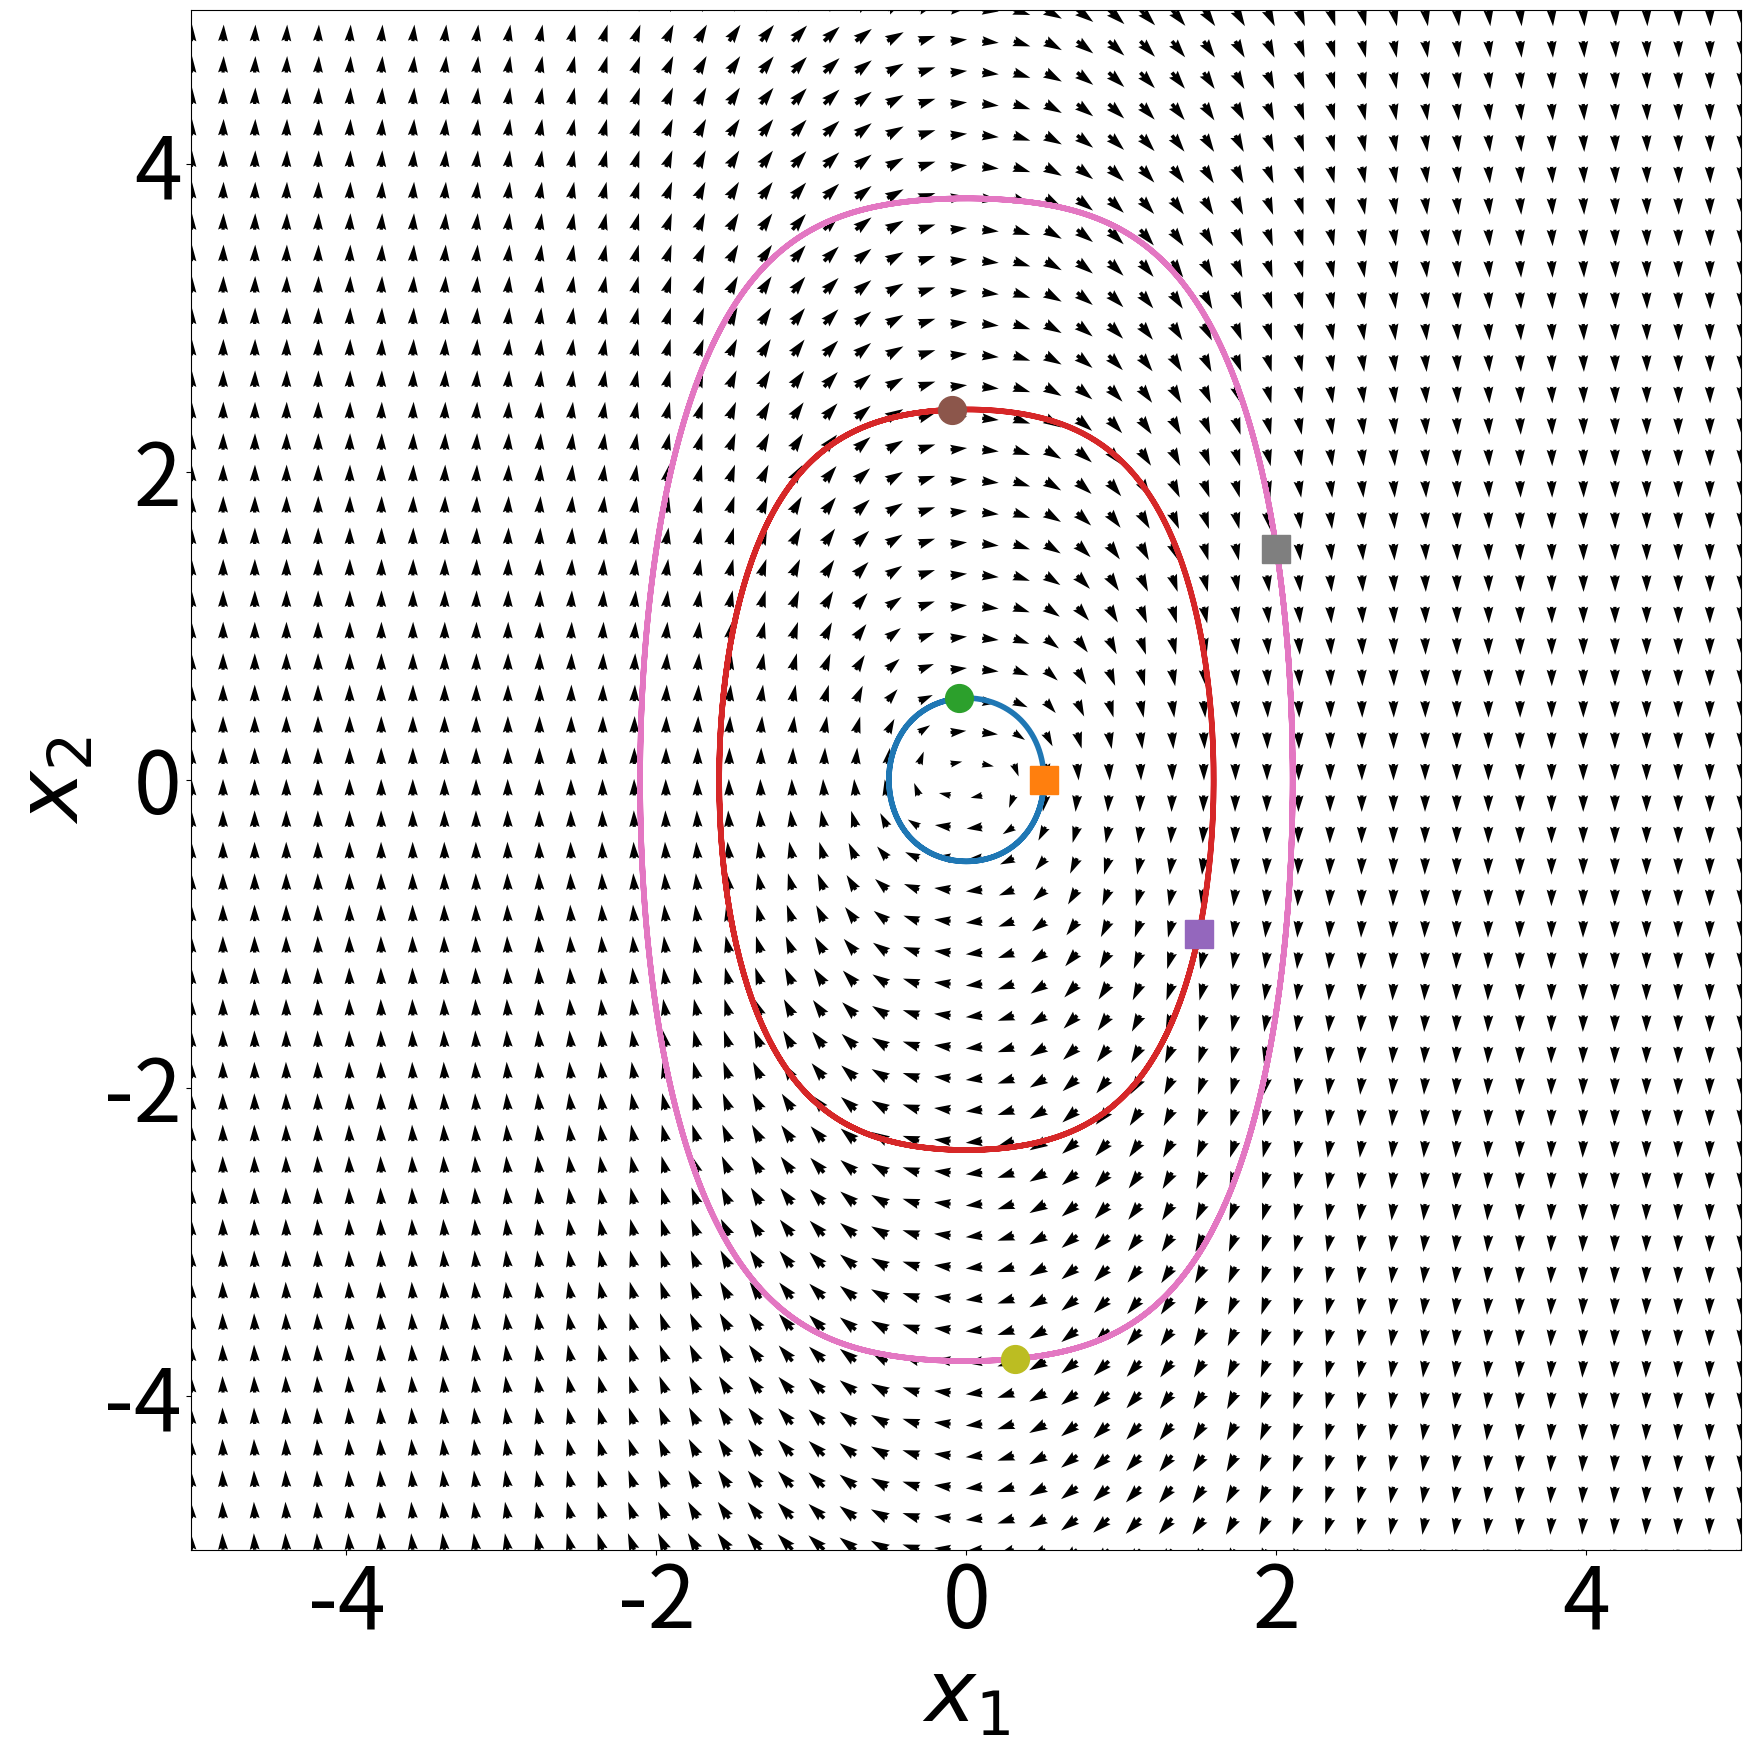

Reproduce this figure in Python. (Note: this script raises an exception after producing the figure.)
__author__ = 'koorosh'
import numpy as np
from scipy.integrate import odeint
import matplotlib.pyplot as plt
font = {'size'   : 62}

plt.rc('font', **font)

# 2A) \ddot{x} + x + x^3 = 0
#'''
def RHS2A(X, t=0.0):
    x1, x2 = X
    x1dot = x2
    x2dot = -x1 - x1**3
    return [x1dot, x2dot]


x1 = np.linspace(-5.0, 5.0, 50)
x2 = np.linspace(-5.0, 5.0, 50)
X1, X2 = np.meshgrid(x1, x2)
X1dot = np.zeros(X1.shape)
X2dot = np.zeros(X2.shape)
normalize = True
for ni in range(0, len(x1)):
    for nj in range(0, len(x2)):
        X1dot[ni, nj], X2dot[ni, nj] = RHS2A([X1[ni, nj], X2[ni, nj]])
        if normalize:
            X1dot[ni, nj] = X1dot[ni, nj] / (X1dot[ni, nj]**2.0 + X2dot[ni, nj]**2.0)**0.5
            X2dot[ni, nj] = X2dot[ni, nj] / (X1dot[ni, nj]**2.0 + X2dot[ni, nj]**2.0)**0.5

plt.figure(figsize=[20, 20])
plt.quiver(X1, X2, X1dot, X2dot)
plt.xlabel('$x_1$')
plt.ylabel('$x_2$')
plt.xlim([x1[0], x1[-1]])
plt.ylim([x2[0], x2[-1]])

x10 = [0.5, 1.5, 2.0]
x20 = [0.0, -1.0, 1.5]
t = np.linspace(0.0, 10.0, 1000)
t = np.linspace(0.0, 10.0, 1000)
for nInit in range(0, len(x10)):
    sol = odeint(RHS2A, [x10[nInit], x20[nInit]], t)
    for nSol in range(0, len(sol)):
        if sol[nSol, 0] > 100.0:
            break
        elif sol[nSol, 1] > 100:
            break
        elif sol[nSol, 0] < -100:
            break
        elif sol[nSol, 1] < -100:
            break
    plt.plot(sol[0:nSol, 0], sol[0:nSol, 1], lw=4.0)
    plt.plot(sol[0, 0], sol[0, 1], 's', ms=20)
    plt.plot(sol[nSol, 0], sol[nSol, 1], 'o', ms=20)

plt.savefig('/home/<user>/Desktop/Nonlinear_Dynamics/HW/HW2/Report/figure/2A.eps', bbox_inches='tight')
plt.show()
#'''
# -----------------------------------------------------------------
# 2B) \ddot{x} + x - x^3 = 0
#'''
def RHS2A(X, t=0.0):
    x1, x2 = X
    x1dot = x2
    x2dot = -x1 + x1**3.0
    return [x1dot, x2dot]


x1 = np.linspace(-5.0, 5.0, 50)
x2 = np.linspace(-5.0, 5.0, 50)
X1, X2 = np.meshgrid(x1, x2)
X1dot = np.zeros(X1.shape)
X2dot = np.zeros(X2.shape)
normalize = True
for ni in range(0, len(x1)):
    for nj in range(0, len(x2)):
        X1dot[ni, nj], X2dot[ni, nj] = RHS2A([X1[ni, nj], X2[ni, nj]])
        if normalize:
            X1dot[ni, nj] = X1dot[ni, nj] / (X1dot[ni, nj]**2.0 + X2dot[ni, nj]**2.0)**0.5
            X2dot[ni, nj] = X2dot[ni, nj] / (X1dot[ni, nj]**2.0 + X2dot[ni, nj]**2.0)**0.5

plt.figure(figsize=[20, 20])
plt.quiver(X1, X2, X1dot, X2dot)
plt.xlabel('$x_1$')
plt.ylabel('$x_2$')
plt.xlim([x1[0], x1[-1]])
plt.ylim([x2[0], x2[-1]])

x10 = [0.5, 1.5, 2.0]
x20 = [0.0, -1.0, 1.5]
t = np.linspace(0.0, 10.0, 1000)
for nInit in range(0, len(x10)):
    sol = odeint(RHS2A, [x10[nInit], x20[nInit]], t)
    for nSol in range(0, len(sol)):
        if sol[nSol, 0] > 100.0:
            break
        elif sol[nSol, 1] > 100:
            break
        elif sol[nSol, 0] < -100:
            break
        elif sol[nSol, 1] < -100:
            break
    plt.plot(sol[0:nSol, 0], sol[0:nSol, 1], lw=4.0)
    plt.plot(sol[0, 0], sol[0, 1], 's', ms=20)
    plt.plot(sol[nSol, 0], sol[nSol, 1], 'o', ms=20)

plt.savefig('/home/<user>/Desktop/Nonlinear_Dynamics/HW/HW2/Report/figure/2B.eps', bbox_inches='tight')
plt.show()
#'''
# -----------------------------------------------------------------
# 2C) \ddot{x} - x + x^3 = 0
#'''
def RHS2A(X, t=0.0):
    x1, x2 = X
    x1dot = x2
    x2dot = x1 - x1**3.0
    return [x1dot, x2dot]


x1 = np.linspace(-5.0, 5.0, 50)
x2 = np.linspace(-5.0, 5.0, 50)
X1, X2 = np.meshgrid(x1, x2)
X1dot = np.zeros(X1.shape)
X2dot = np.zeros(X2.shape)
normalize = True
for ni in range(0, len(x1)):
    for nj in range(0, len(x2)):
        X1dot[ni, nj], X2dot[ni, nj] = RHS2A([X1[ni, nj], X2[ni, nj]])
        if normalize:
            X1dot[ni, nj] = X1dot[ni, nj] / (X1dot[ni, nj]**2.0 + X2dot[ni, nj]**2.0)**0.5
            X2dot[ni, nj] = X2dot[ni, nj] / (X1dot[ni, nj]**2.0 + X2dot[ni, nj]**2.0)**0.5

plt.figure(figsize=[20, 20])
plt.quiver(X1, X2, X1dot, X2dot)
plt.xlabel('$x_1$')
plt.ylabel('$x_2$')
plt.xlim([x1[0], x1[-1]])
plt.ylim([x2[0], x2[-1]])

x10 = [0.5, 1.5, 2.0]
x20 = [0.0, -1.0, 1.5]
t = np.linspace(0.0, 10.0, 100)
for nInit in range(0, len(x10)):
    sol = odeint(RHS2A, [x10[nInit], x20[nInit]], t)
    for nSol in range(0, len(sol)):
        if sol[nSol, 0] > 100.0:
            break
        elif sol[nSol, 1] > 100:
            break
        elif sol[nSol, 0] < -100:
            break
        elif sol[nSol, 1] < -100:
            break
    plt.plot(sol[0:nSol, 0], sol[0:nSol, 1], lw=4.0)
    plt.plot(sol[0, 0], sol[0, 1], 's', ms=20)
    plt.plot(sol[nSol, 0], sol[nSol, 1], 'o', ms=20)

plt.savefig('/home/<user>/Desktop/Nonlinear_Dynamics/HW/HW2/Report/figure/2C.eps', bbox_inches='tight')
plt.show()
#'''
# -----------------------------------------------------------------
# 2D) \ddot{x} - x - x^3 = 0
#'''
def RHS2A(X, t=0.0):
    x1, x2 = X
    x1dot = x2
    x2dot = x1 + x1**3.0
    return [x1dot, x2dot]

x1 = np.linspace(-5.0, 5.0, 50)
x2 = np.linspace(-5.0, 5.0, 50)
X1, X2 = np.meshgrid(x1, x2)
X1dot = np.zeros(X1.shape)
X2dot = np.zeros(X2.shape)
normalize = True
for ni in range(0, len(x1)):
    for nj in range(0, len(x2)):
        X1dot[ni, nj], X2dot[ni, nj] = RHS2A([X1[ni, nj], X2[ni, nj]])
        if normalize:
            X1dot[ni, nj] = X1dot[ni, nj] / (X1dot[ni, nj]**2.0 + X2dot[ni, nj]**2.0)**0.5
            X2dot[ni, nj] = X2dot[ni, nj] / (X1dot[ni, nj]**2.0 + X2dot[ni, nj]**2.0)**0.5

plt.figure(figsize=[20, 20])
plt.quiver(X1, X2, X1dot, X2dot)
plt.xlabel('$x_1$')
plt.ylabel('$x_2$')
plt.xlim([x1[0], x1[-1]])
plt.ylim([x2[0], x2[-1]])

x10 = [0.5, 1.5, 2.0]
x20 = [0.0, -1.0, 1.5]
t = np.linspace(0.0, 10.0, 1000)
for nInit in range(0, len(x10)):
    sol = odeint(RHS2A, [x10[nInit], x20[nInit]], t)
    for nSol in range(0, len(sol)):
        if sol[nSol, 0] > 100.0:
            break
        elif sol[nSol, 1] > 100:
            break
        elif sol[nSol, 0] < -100:
            break
        elif sol[nSol, 1] < -100:
            break
    plt.plot(sol[0:nSol, 0], sol[0:nSol, 1], lw=4.0)
    plt.plot(sol[0, 0], sol[0, 1], 's', ms=20)
    plt.plot(sol[nSol, 0], sol[nSol, 1], 'o', ms=20)

plt.savefig('/home/<user>/Desktop/Nonlinear_Dynamics/HW/HW2/Report/figure/2D.eps', bbox_inches='tight')
plt.show()
#'''
# -----------------------------------------------------------------
# 2E) \ddot{x} + x^3 = 0
#'''
def RHS2A(X, t=0.0):
    x1, x2 = X
    x1dot = x2
    x2dot = -x1**3.0
    return [x1dot, x2dot]

x1 = np.linspace(-5.0, 5.0, 50)
x2 = np.linspace(-5.0, 5.0, 50)
X1, X2 = np.meshgrid(x1, x2)
X1dot = np.zeros(X1.shape)
X2dot = np.zeros(X2.shape)
normalize = True
for ni in range(0, len(x1)):
    for nj in range(0, len(x2)):
        X1dot[ni, nj], X2dot[ni, nj] = RHS2A([X1[ni, nj], X2[ni, nj]])
        if normalize:
            X1dot[ni, nj] = X1dot[ni, nj] / (X1dot[ni, nj]**2.0 + X2dot[ni, nj]**2.0)**0.5
            X2dot[ni, nj] = X2dot[ni, nj] / (X1dot[ni, nj]**2.0 + X2dot[ni, nj]**2.0)**0.5

plt.figure(figsize=[20, 20])
plt.quiver(X1, X2, X1dot, X2dot)
plt.xlabel('$x_1$')
plt.ylabel('$x_2$')
plt.xlim([x1[0], x1[-1]])
plt.ylim([x2[0], x2[-1]])

x10 = [0.5, 1.5, 2.0]
x20 = [0.0, -1.0, 1.5]
t = np.linspace(0.0, 50.0, 1000)
for nInit in range(0, len(x10)):
    sol = odeint(RHS2A, [x10[nInit], x20[nInit]], t)
    for nSol in range(0, len(sol)):
        if sol[nSol, 0] > 100.0:
            break
        elif sol[nSol, 1] > 100:
            break
        elif sol[nSol, 0] < -100:
            break
        elif sol[nSol, 1] < -100:
            break
    plt.plot(sol[0:nSol, 0], sol[0:nSol, 1], lw=4.0)
    plt.plot(sol[0, 0], sol[0, 1], 's', ms=20)
    plt.plot(sol[nSol, 0], sol[nSol, 1], 'o', ms=20)

plt.savefig('/home/<user>/Desktop/Nonlinear_Dynamics/HW/HW2/Report/figure/2E.eps', bbox_inches='tight')
plt.show()
#'''